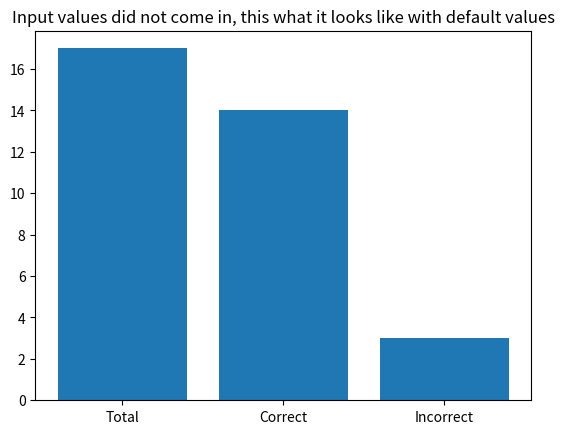

Recreate this plot in Python.
import sys
import matplotlib.pyplot as plot
import numpy

# check for arguments coming from command line. 
# need 3 values except the 1st argument that is the .py file name
if(len(sys.argv) == 4):
  values = [sys.argv[1], sys.argv[2], sys.argv[3]]
  inputValues = True;
else:
  values = [17, 14, 3]
  inputValues = False;

#print len(sys.argv)

categories = ['Total', 'Correct', 'Incorrect']
plot.bar(numpy.arange(0,len(categories)), values, align = 'center')
plot.xticks(numpy.arange(0,len(categories)), categories)
if(inputValues):
  plot.title('Results of the test')
else:
  plot.title('Input values did not come in, this what it looks like with default values')
plot.show()
